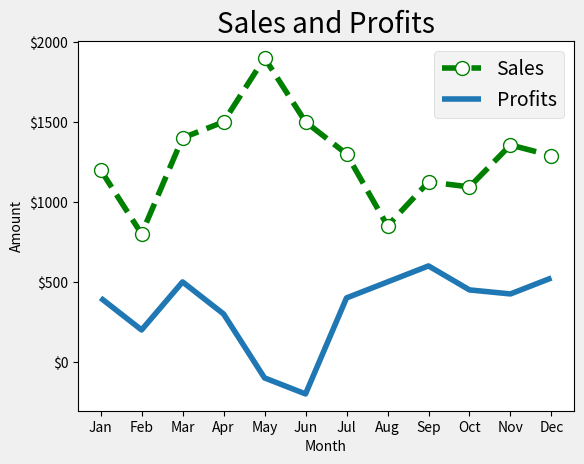

This chart was generated by the following Python code:
# Example file for Advanced Python: Top Tools for Data Science
# Using the Polars library create and access a DataFrame

import matplotlib.pyplot as plt
from matplotlib.ticker import FuncFormatter
import pandas as pd

# Create a dataset for sales data
data = {
    'Month': ['Jan','Feb','Mar','Apr','May','Jun','Jul','Aug','Sep','Oct','Nov','Dec'],
    'SalesAmount': [1200, 800, 1400, 1500, 1900, 1500, 1300, 850, 1125, 1094, 1356, 1289],
    'Profits': [400, 200, 500, 300, -100, -200, 400, 500, 600, 450, 425, 525]
}

# Create a DataFrame from the data object
df = pd.DataFrame(data)

# Create a figure and axes 
fig, ax = plt.subplots()

# Customize the plot appearance
plt.style.use("fivethirtyeight")

# Plot the data as a line chart with some customization
ax.plot(df['Month'], df['SalesAmount'], color='green', linestyle='--',marker='o',
        markersize=10, markerfacecolor='white')
ax.plot(df['Month'], df['Profits'])

# Plot the data as a bar chart
# ax.bar(df['Month'], df['SalesAmount'])
# ax.bar(df['Month'], df['Profits'])

# Set the chart properties
ax.set_title("Sales and Profits")
ax.set_xlabel("Month")
ax.set_ylabel("Amount")

#define a custom formatter for the y axis
def currency_formatter(x, pos):
    return f'${int(x)}'

ax.yaxis.set_major_formatter(FuncFormatter(currency_formatter))

# add the legend
ax.legend(['Sales', 'Profits'])

# show the result
plt.show()
